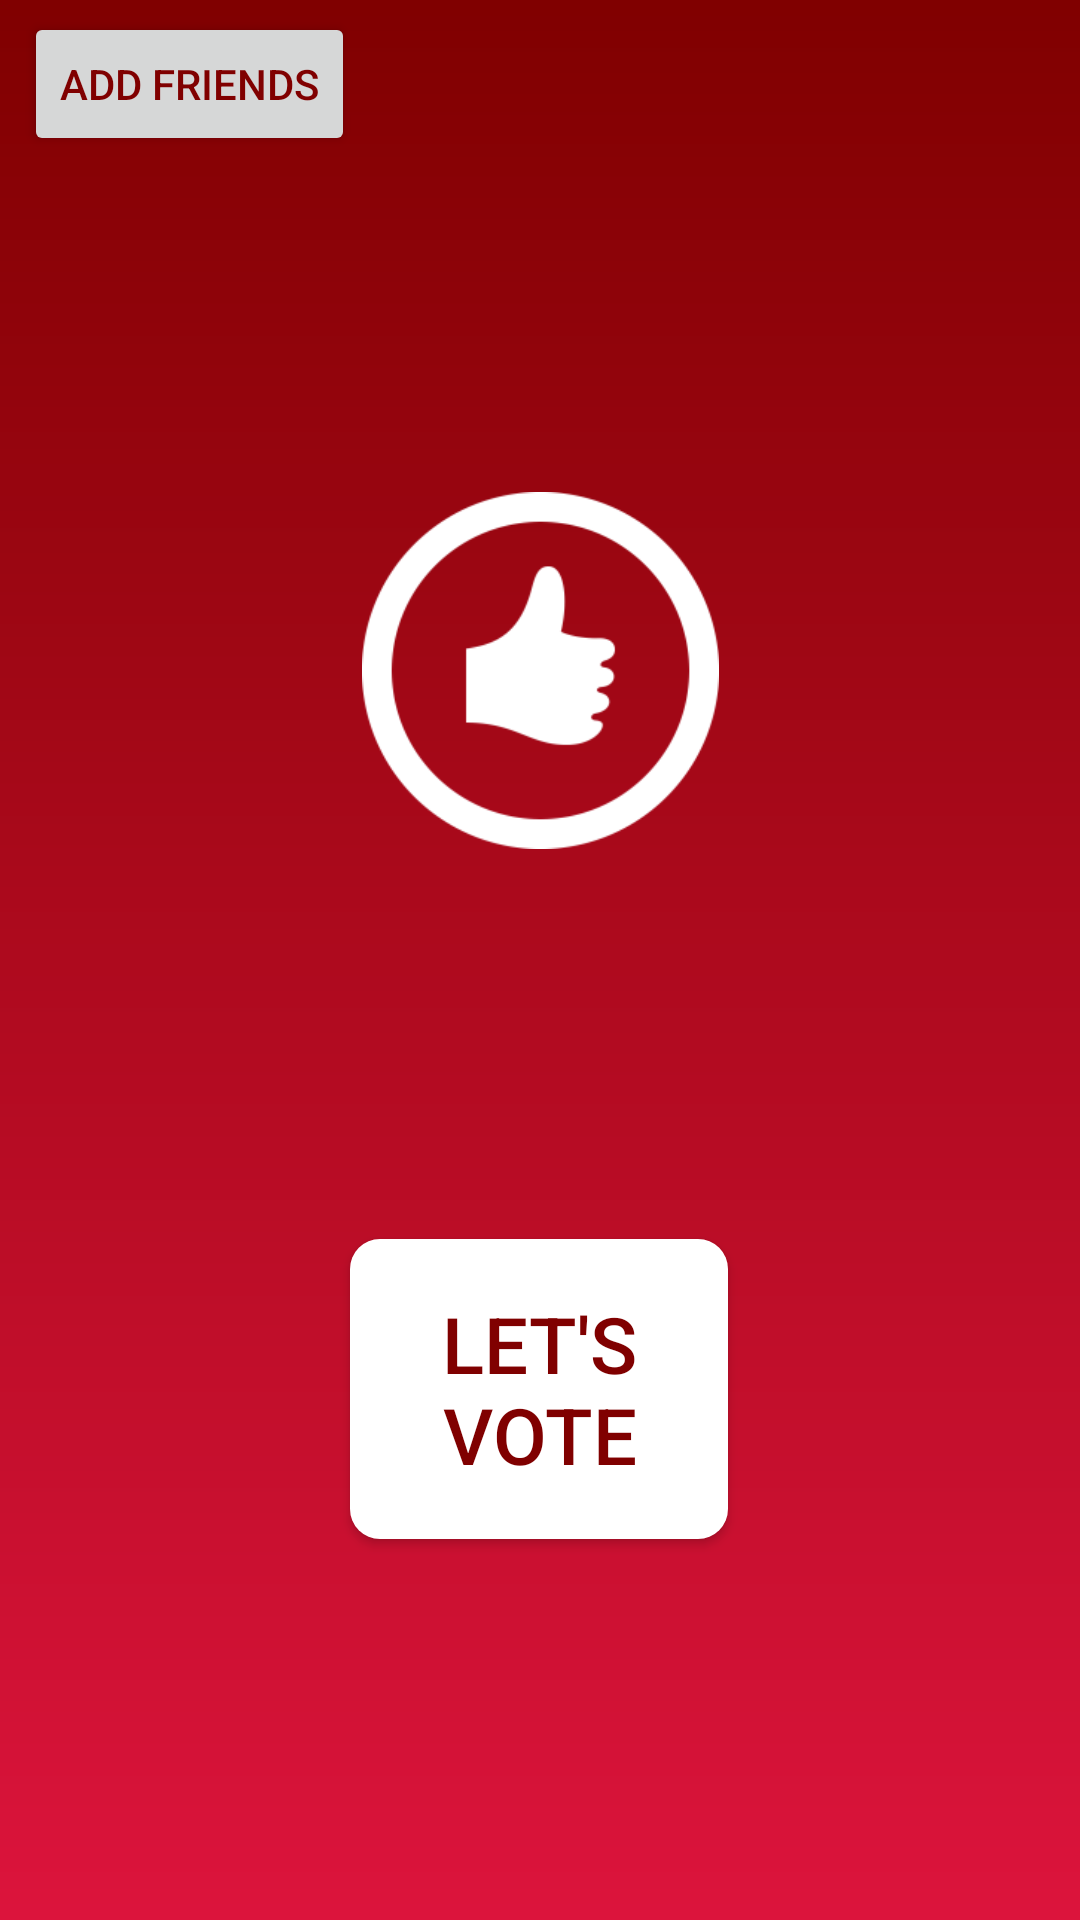

Write the Android layout XML for this screen, with the resource values it uses.
<!-- AndroidManifest.xml: application theme AppTheme -->
<!-- res/layout/activity_home.xml -->
<?xml version="1.0" encoding="utf-8"?>
<android.support.constraint.ConstraintLayout xmlns:android="http://schemas.android.com/apk/res/android"
    xmlns:app="http://schemas.android.com/apk/res-auto"
    xmlns:tools="http://schemas.android.com/tools"
    android:layout_width="match_parent"
    android:layout_height="match_parent"
    tools:context=".HomeActivity"
    android:background="@drawable/bg_login"
    >

    <Button
        android:id="@+id/LetsVote"
        android:layout_width="126dp"
        android:layout_height="100dp"
        android:text="Let's Vote"
        android:textColor="@color/maroon"
        android:textSize="26dp"
        android:background="@drawable/vote_button"
        app:layout_constraintBottom_toBottomOf="parent"
        app:layout_constraintEnd_toEndOf="parent"
        app:layout_constraintHorizontal_bias="0.498"
        app:layout_constraintStart_toStartOf="parent"
        app:layout_constraintTop_toTopOf="parent"
        app:layout_constraintVertical_bias="0.765" />

    <Button
        android:id="@+id/AddFriends"
        android:layout_width="wrap_content"
        android:layout_height="wrap_content"
        android:layout_marginStart="8dp"
        android:layout_marginLeft="8dp"
        android:layout_marginTop="4dp"
        android:layout_marginEnd="8dp"
        android:layout_marginRight="8dp"
        android:textColor="@color/maroon"
        android:text="Add Friends"
        app:layout_constraintEnd_toEndOf="parent"
        app:layout_constraintHorizontal_bias="0.0"
        app:layout_constraintStart_toStartOf="parent"
        app:layout_constraintTop_toTopOf="parent" />

    <ImageView
        android:layout_width="179dp"
        android:layout_height="119dp"
        android:layout_marginTop="164dp"
        android:src="@drawable/newlogo"
        app:layout_constraintEnd_toEndOf="parent"
        app:layout_constraintStart_toStartOf="parent"
        app:layout_constraintTop_toTopOf="parent" />

</android.support.constraint.ConstraintLayout>
<!-- resources referenced by this layout -->
<resources>
  <color name="maroon">#800000</color>
  <!-- drawable bg_login (drawable) -->
  <?xml version="1.0" encoding="utf-8"?>
  <shape xmlns:android="http://schemas.android.com/apk/res/android">
      <gradient
          android:startColor="@color/maroon"
          android:endColor="@color/firebrick"
          android:angle="-135"></gradient>
  </shape>
  <!-- drawable newlogo: png bitmap (drawable, 10838 bytes) -->
  <!-- drawable vote_button (drawable) -->
  <?xml version="1.0" encoding="utf-8"?>
  <shape xmlns:android="http://schemas.android.com/apk/res/android">
      <solid android:color="@color/white"/>
      <corners android:radius="10dp"/>
  
  
  </shape>
  <style name="AppTheme" parent="Theme.AppCompat.Light.DarkActionBar">
          
          <item name="colorPrimary">@color/maroon</item>
          <item name="colorPrimaryDark">@color/firebrick</item>
          <item name="colorAccent">@color/tan</item>
      </style>
  <color name="firebrick">#DC143C</color>
  <color name="white">#FFFFFF</color>
  <color name="tan">#D2B48C</color>
</resources>
